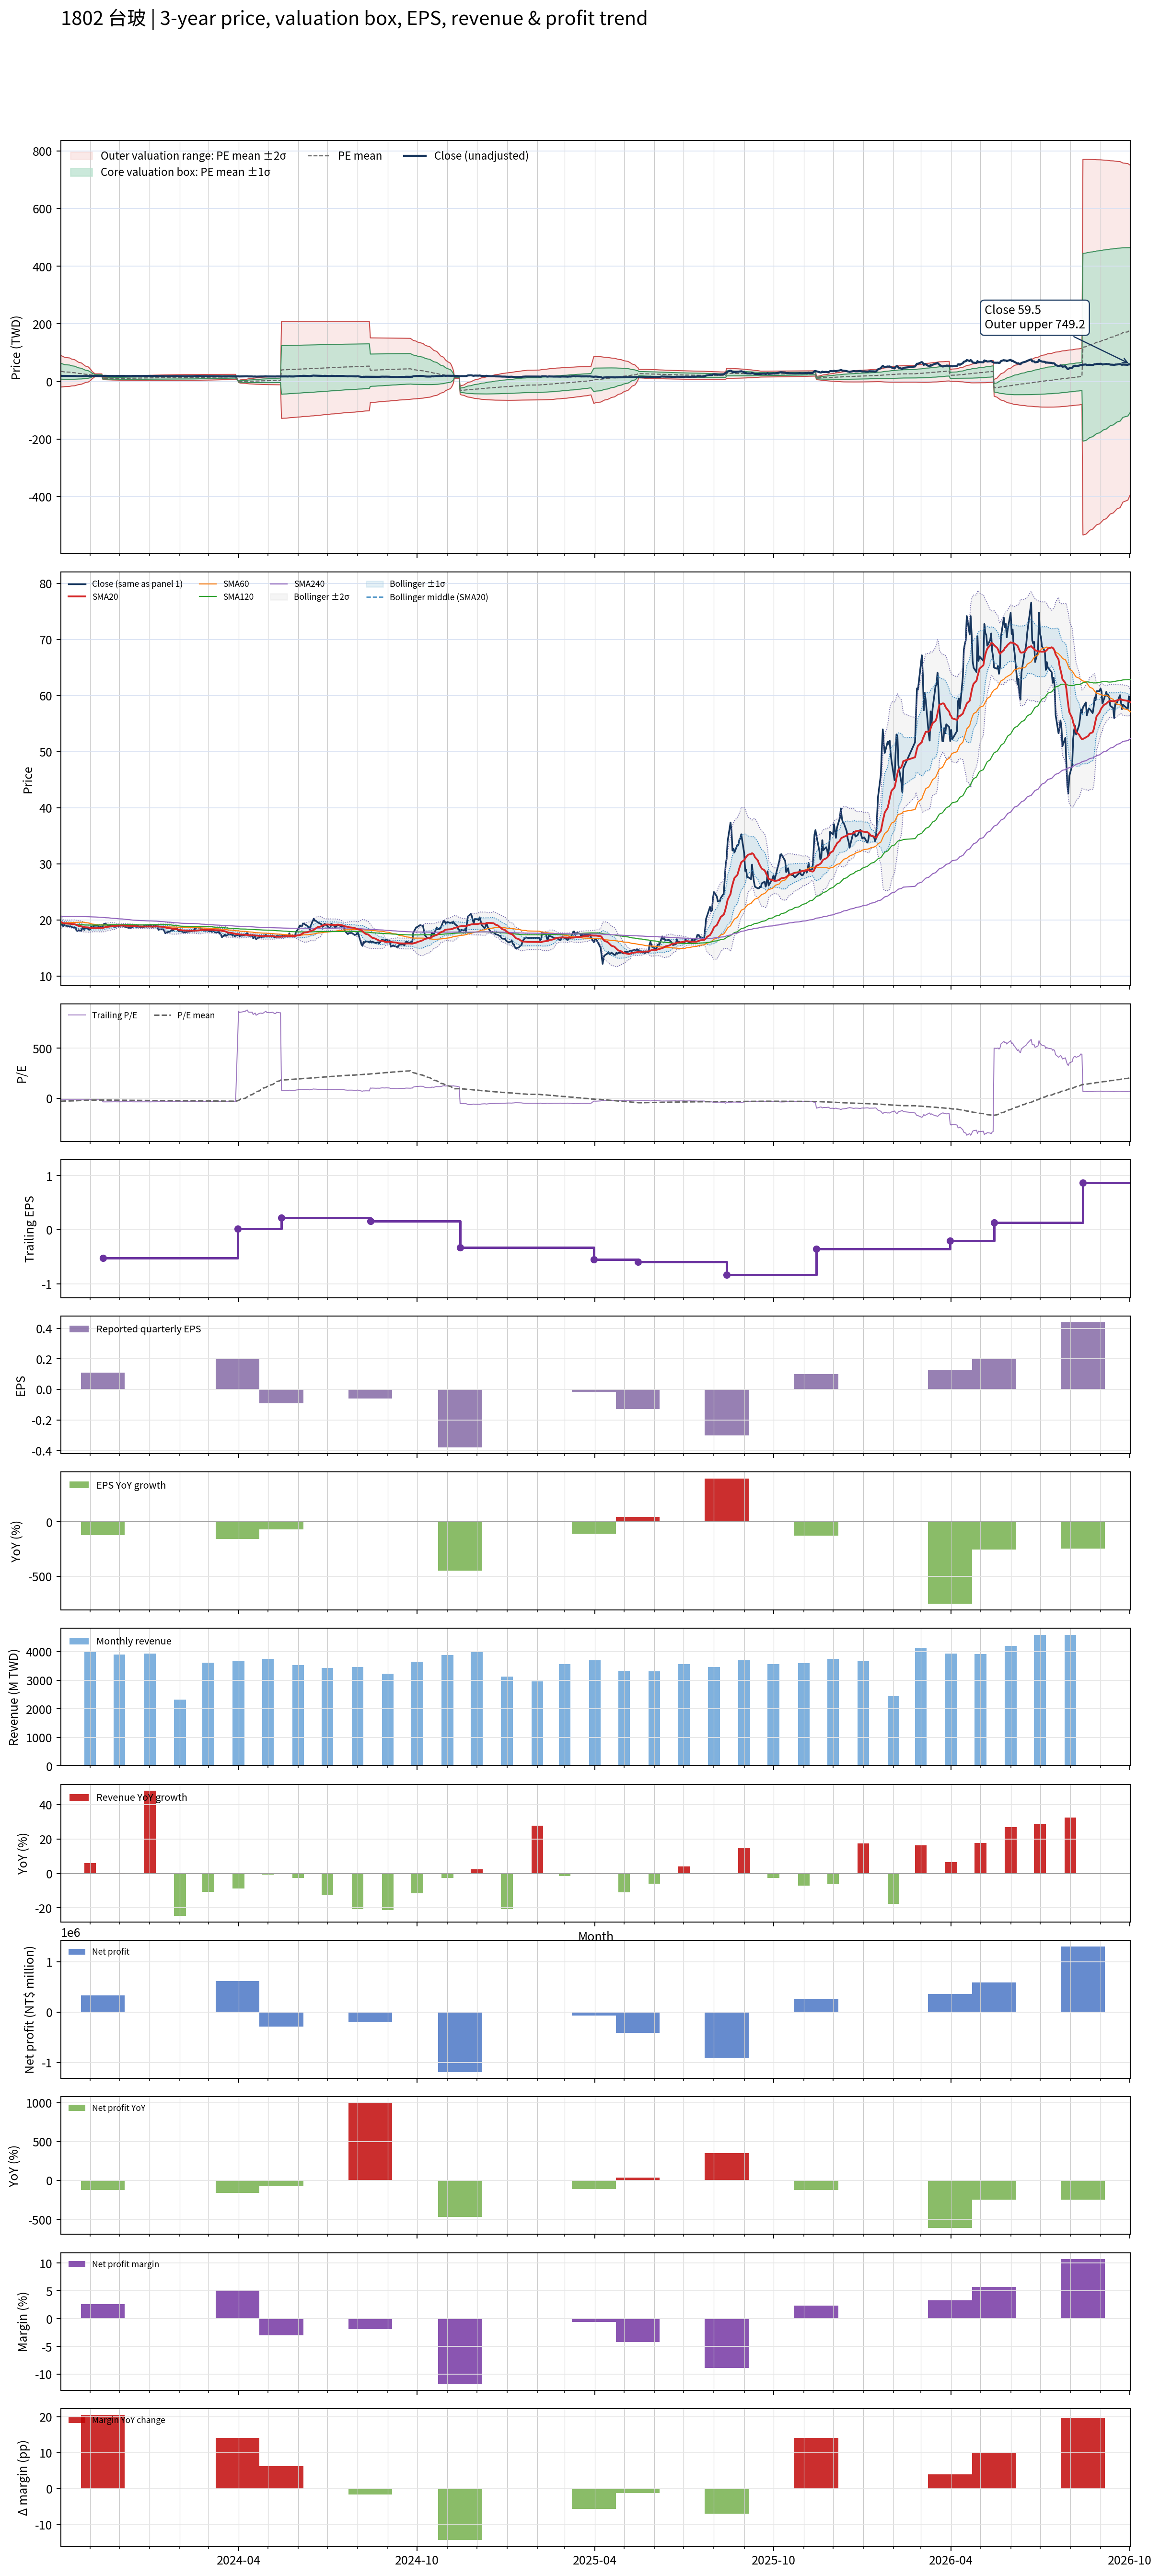

Data behind this chart, as committed beside it:
# chart-version: skill-stock-dynamic-val…
date, close, available_date, period_end, eps, ttm_eps, pe, pe_mean, pe_std, price_m2, price_m1, price_mean, price_p1, price_p2, forward_eps, forward_pe, forward_pe_mean, forward_pe_std, forward_price_m2, forward_price_m1, forward_price_mean, forward_price_p1, forward_price_p2, sma20
2023-10-02, 19.5, 2023-08-14, 2023-06-30, 0.000000, -1.14, -17.11, -30.88, 24.03, 90, 62.61, 35.21, 7.81, -19.59, , , , , , , , , , 19.68
2023-10-03, 19.35, 2023-08-14, 2023-06-30, 0.000000, -1.14, -16.97, -30.35, 23.63, 88.47, 61.54, 34.6, 7.67, -19.26, , , , , , , , , , 19.58
2023-10-04, 18.85, 2023-08-14, 2023-06-30, 0.000000, -1.14, -16.54, -29.81, 23.18, 86.83, 60.41, 33.98, 7.56, -18.86, , , , , , , , , , 19.47
2023-10-05, 19.15, 2023-08-14, 2023-06-30, 0.000000, -1.14, -16.8, -29.27, 22.71, 85.14, 59.25, 33.37, 7.479, -18.41, , , , , , , , , , 19.42
2023-10-06, 19.05, 2023-08-14, 2023-06-30, 0.000000, -1.14, -16.71, -28.72, 22.2, 83.36, 58.05, 32.74, 7.431, -17.88, , , , , , , , , , 19.4
2023-10-11, 18.85, 2023-08-14, 2023-06-30, 0.000000, -1.14, -16.54, -28.16, 21.65, 81.47, 56.79, 32.11, 7.424, -17.26, , , , , , , , , , 19.36
2023-10-12, 18.9, 2023-08-14, 2023-06-30, 0.000000, -1.14, -16.58, -27.62, 21.1, 79.61, 55.55, 31.49, 7.427, -16.63, , , , , , , , , , 19.34
2023-10-13, 18.75, 2023-08-14, 2023-06-30, 0.000000, -1.14, -16.45, -27.05, 20.47, 77.5, 54.17, 30.84, 7.508, -15.82, , , , , , , , , , 19.31
2023-10-16, 18.65, 2023-08-14, 2023-06-30, 0.000000, -1.14, -16.36, -26.51, 19.87, 75.53, 52.88, 30.22, 7.57, -15.08, , , , , , , , , , 19.26
2023-10-17, 18.65, 2023-08-14, 2023-06-30, 0.000000, -1.14, -16.36, -25.96, 19.22, 73.43, 51.52, 29.6, 7.684, -14.23, , , , , , , , , , 19.2
2023-10-18, 18.15, 2023-08-14, 2023-06-30, 0.000000, -1.14, -15.92, -25.41, 18.54, 71.24, 50.11, 28.97, 7.836, -13.3, , , , , , , , , , 19.14
2023-10-19, 18.05, 2023-08-14, 2023-06-30, 0.000000, -1.14, -15.83, -24.86, 17.82, 68.97, 48.66, 28.35, 8.033, -12.28, , , , , , , , , , 19.06
2023-10-20, 18.2, 2023-08-14, 2023-06-30, 0.000000, -1.14, -15.96, -24.31, 17.04, 66.56, 47.14, 27.72, 8.295, -11.13, , , , , , , , , , 18.97
2023-10-23, 18.1, 2023-08-14, 2023-06-30, 0.000000, -1.14, -15.88, -23.77, 16.23, 64.11, 45.6, 27.1, 8.592, -9.914, , , , , , , , , , 18.89
2023-10-24, 18.6, 2023-08-14, 2023-06-30, 0.000000, -1.14, -16.32, -23.23, 15.36, 61.51, 43.99, 26.48, 8.969, -8.543, , , , , , , , , , 18.85
2023-10-25, 18.6, 2023-08-14, 2023-06-30, 0.000000, -1.14, -16.32, -22.72, 14.52, 59.01, 42.45, 25.9, 9.34, -7.216, , , , , , , , , , 18.81
2023-10-26, 18.25, 2023-08-14, 2023-06-30, 0.000000, -1.14, -16.01, -22.19, 13.59, 56.27, 40.79, 25.3, 9.811, -5.676, , , , , , , , , , 18.75
2023-10-27, 18.65, 2023-08-14, 2023-06-30, 0.000000, -1.14, -16.36, -21.68, 12.59, 53.41, 39.06, 24.71, 10.36, -3.983, , , , , , , , , , 18.72
2023-10-30, 18.45, 2023-08-14, 2023-06-30, 0.000000, -1.14, -16.18, -21.17, 11.53, 50.42, 37.28, 24.14, 11, -2.145, , , , , , , , , , 18.69
2023-10-31, 18.25, 2023-08-14, 2023-06-30, 0.000000, -1.14, -16.01, -20.67, 10.36, 47.19, 35.38, 23.57, 11.75, -0.06329, , , , , , , , , , 18.65
2023-11-01, 18.35, 2023-08-14, 2023-06-30, 0.000000, -1.14, -16.1, -20.18, 9.054, 43.64, 33.32, 23, 12.68, 2.357, , , , , , , , , , 18.59
2023-11-02, 18.85, 2023-08-14, 2023-06-30, 0.000000, -1.14, -16.54, -19.68, 7.473, 39.47, 30.96, 22.44, 13.92, 5.4, , , , , , , , , , 18.57
2023-11-03, 18.85, 2023-08-14, 2023-06-30, 0.000000, -1.14, -16.54, -19.2, 5.559, 34.56, 28.23, 21.89, 15.55, 9.218, , , , , , , , , , 18.57
2023-11-06, 19, 2023-08-14, 2023-06-30, 0.000000, -1.14, -16.67, -18.72, 2.133, 26.2, 23.77, 21.34, 18.9, 16.47, , , , , , , , , , 18.56
2023-11-07, 19, 2023-08-14, 2023-06-30, 0.000000, -1.14, -16.67, -18.69, 2.14, 26.19, 23.75, 21.31, 18.87, 16.43, , , , , , , , , , 18.56
2023-11-08, 19.05, 2023-08-14, 2023-06-30, 0.000000, -1.14, -16.71, -18.66, 2.144, 26.17, 23.72, 21.28, 18.83, 16.39, , , , , , , , , , 18.57
2023-11-09, 19, 2023-08-14, 2023-06-30, 0.000000, -1.14, -16.67, -18.63, 2.145, 26.13, 23.69, 21.24, 18.8, 16.35, , , , , , , , , , 18.57
2023-11-10, 18.75, 2023-08-14, 2023-06-30, 0.000000, -1.14, -16.45, -18.6, 2.148, 26.1, 23.65, 21.2, 18.75, 16.31, , , , , , , , , , 18.57
2023-11-13, 18.85, 2023-08-14, 2023-06-30, 0.000000, -1.14, -16.54, -18.57, 2.15, 26.07, 23.62, 21.17, 18.72, 16.27, , , , , , , , , , 18.58
2023-11-14, 18.9, 2023-11-14, 2023-09-30, 0.11, -0.52, -36.35, -18.7, 2.689, 12.52, 11.12, 9.724, 8.326, 6.927, , , , , , , , , , 18.59
2023-11-15, 19.35, 2023-11-14, 2023-09-30, 0.11, -0.52, -37.21, -18.84, 3.172, 13.1, 11.45, 9.796, 8.147, 6.497, , , , , , , , , , 18.66
2023-11-16, 19.35, 2023-11-14, 2023-09-30, 0.11, -0.52, -37.21, -18.98, 3.587, 13.6, 11.74, 9.871, 8.005, 6.14, , , , , , , , , , 18.72
2023-11-17, 19.3, 2023-11-14, 2023-09-30, 0.11, -0.52, -37.12, -19.12, 3.95, 14.05, 12, 9.945, 7.891, 5.837, , , , , , , , , , 18.77
2023-11-20, 19, 2023-11-14, 2023-09-30, 0.11, -0.52, -36.54, -19.26, 4.258, 14.45, 12.23, 10.02, 7.804, 5.59, , , , , , , , , , 18.82
2023-11-21, 19.1, 2023-11-14, 2023-09-30, 0.11, -0.52, -36.73, -19.41, 4.546, 14.82, 12.45, 10.09, 7.727, 5.363, , , , , , , , , , 18.84
2023-11-22, 19.15, 2023-11-14, 2023-09-30, 0.11, -0.52, -36.83, -19.55, 4.816, 15.17, 12.67, 10.16, 7.66, 5.155, , , , , , , , , , 18.87
2023-11-23, 19, 2023-11-14, 2023-09-30, 0.11, -0.52, -36.54, -19.69, 5.06, 15.5, 12.87, 10.24, 7.606, 4.975, , , , , , , , , , 18.91
2023-11-24, 18.95, 2023-11-14, 2023-09-30, 0.11, -0.52, -36.44, -19.82, 5.286, 15.81, 13.06, 10.31, 7.56, 4.811, , , , , , , , , , 18.93
2023-11-27, 18.75, 2023-11-14, 2023-09-30, 0.11, -0.52, -36.06, -19.96, 5.49, 16.09, 13.23, 10.38, 7.524, 4.669, , , , , , , , , , 18.94
2023-11-28, 19.1, 2023-11-14, 2023-09-30, 0.11, -0.52, -36.73, -20.09, 5.699, 16.38, 13.41, 10.45, 7.486, 4.522, , , , , , , , , , 18.98
2023-11-29, 18.9, 2023-11-14, 2023-09-30, 0.11, -0.52, -36.35, -20.23, 5.889, 16.64, 13.58, 10.52, 7.457, 4.395, , , , , , , , , , 19.01
2023-11-30, 18.95, 2023-11-14, 2023-09-30, 0.11, -0.52, -36.44, -20.37, 6.072, 16.91, 13.75, 10.59, 7.434, 4.277, , , , , , , , , , 19.02
2023-12-01, 18.95, 2023-11-14, 2023-09-30, 0.11, -0.52, -36.44, -20.51, 6.246, 17.16, 13.91, 10.66, 7.416, 4.168, , , , , , , , , , 19.02
2023-12-04, 19.15, 2023-11-14, 2023-09-30, 0.11, -0.52, -36.83, -20.65, 6.421, 17.42, 14.08, 10.74, 7.4, 4.062, , , , , , , , , , 19.03
2023-12-05, 18.95, 2023-11-14, 2023-09-30, 0.11, -0.52, -36.44, -20.8, 6.579, 17.66, 14.24, 10.81, 7.393, 3.972, , , , , , , , , , 19.02
2023-12-06, 19, 2023-11-14, 2023-09-30, 0.11, -0.52, -36.54, -20.94, 6.732, 17.89, 14.39, 10.89, 7.388, 3.887, , , , , , , , , , 19.02
2023-12-07, 18.7, 2023-11-14, 2023-09-30, 0.11, -0.52, -35.96, -21.08, 6.869, 18.1, 14.53, 10.96, 7.389, 3.818, , , , , , , , , , 19.01
2023-12-08, 18.75, 2023-11-14, 2023-09-30, 0.11, -0.52, -36.06, -21.21, 7.002, 18.31, 14.67, 11.03, 7.39, 3.749, , , , , , , , , , 19.01
2023-12-11, 18.6, 2023-11-14, 2023-09-30, 0.11, -0.52, -35.77, -21.33, 7.127, 18.5, 14.8, 11.09, 7.387, 3.681, , , , , , , , , , 19
2023-12-12, 18.65, 2023-11-14, 2023-09-30, 0.11, -0.52, -35.87, -21.45, 7.25, 18.69, 14.92, 11.15, 7.385, 3.615, , , , , , , , , , 18.98
2023-12-13, 18.6, 2023-11-14, 2023-09-30, 0.11, -0.52, -35.77, -21.58, 7.366, 18.88, 15.05, 11.22, 7.39, 3.56, , , , , , , , , , 18.95
2023-12-14, 18.75, 2023-11-14, 2023-09-30, 0.11, -0.52, -36.06, -21.7, 7.483, 19.07, 15.18, 11.29, 7.394, 3.502, , , , , , , , , , 18.91
2023-12-15, 19.05, 2023-11-14, 2023-09-30, 0.11, -0.52, -36.63, -21.83, 7.607, 19.26, 15.31, 11.35, 7.395, 3.439, , , , , , , , , , 18.9
2023-12-18, 19, 2023-11-14, 2023-09-30, 0.11, -0.52, -36.54, -21.95, 7.724, 19.45, 15.43, 11.42, 7.399, 3.383, , , , , , , , , , 18.9
2023-12-19, 18.75, 2023-11-14, 2023-09-30, 0.11, -0.52, -36.06, -22.08, 7.83, 19.62, 15.55, 11.48, 7.408, 3.337, , , , , , , , , , 18.89
2023-12-20, 19, 2023-11-14, 2023-09-30, 0.11, -0.52, -36.54, -22.21, 7.94, 19.8, 15.68, 11.55, 7.418, 3.29, , , , , , , , , , 18.88
2023-12-21, 18.8, 2023-11-14, 2023-09-30, 0.11, -0.52, -36.15, -22.33, 8.04, 19.98, 15.79, 11.61, 7.433, 3.252, , , , , , , , , , 18.87
2023-12-22, 18.7, 2023-11-14, 2023-09-30, 0.11, -0.52, -35.96, -22.46, 8.134, 20.14, 15.91, 11.68, 7.451, 3.221, , , , , , , , , , 18.86
2023-12-25, 18.7, 2023-11-14, 2023-09-30, 0.11, -0.52, -35.96, -22.59, 8.225, 20.3, 16.02, 11.75, 7.471, 3.194, , , , , , , , , , 18.85
... 670 more rows
